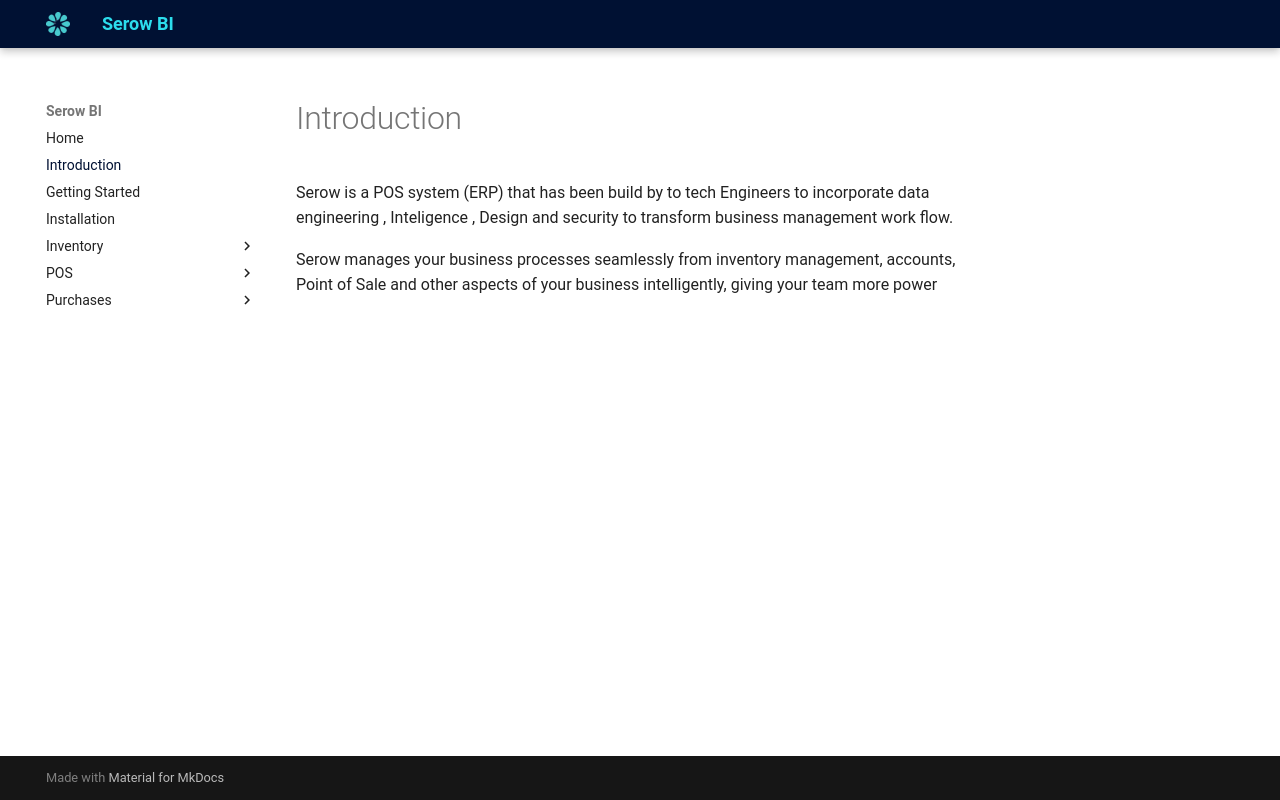

repository: michaelkenda/serow_pos_docs · page: introduction/index.html · generator: mkdocs



# Introduction

Serow is a POS system (ERP) that has been build by to tech Engineers to incorporate data engineering , Inteligence , Design and security to transform business management work flow.

Serow manages your business processes seamlessly from inventory management, accounts, Point of Sale and other aspects of your business intelligently, giving your team more power
